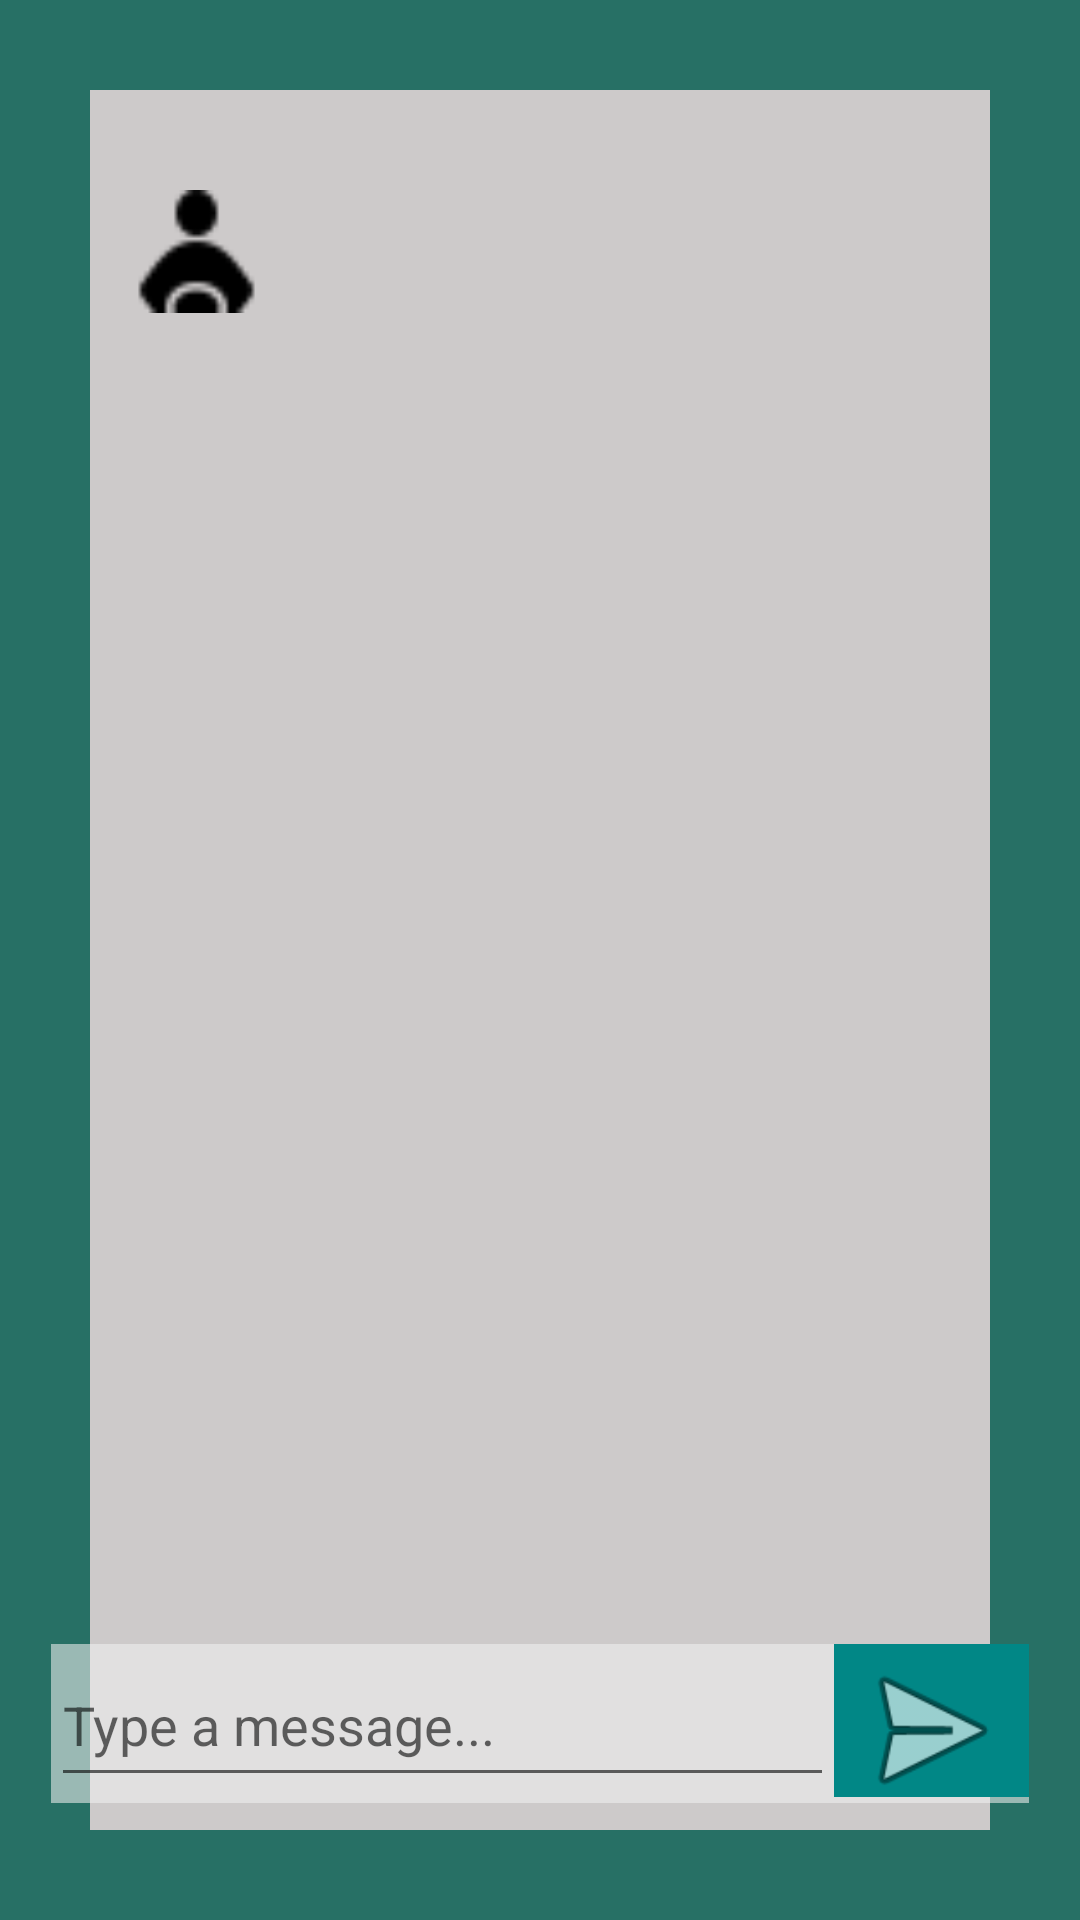

This screen was rendered from an Android layout file. Write that file and the resources it references.
<!-- AndroidManifest.xml: application theme Theme.Carpool4UFYP -->
<!-- res/layout/activity_chat_driver.xml -->
<?xml version="1.0" encoding="utf-8"?>
<androidx.constraintlayout.widget.ConstraintLayout xmlns:android="http://schemas.android.com/apk/res/android"
    xmlns:app="http://schemas.android.com/apk/res-auto"
    xmlns:tools="http://schemas.android.com/tools"
    android:layout_width="match_parent"
    android:layout_height="match_parent"
    android:background="@drawable/borderlayout"
    android:padding="10dp"
    tools:context=".ChatDriver">

    <LinearLayout
        android:id="@+id/form"
        android:layout_width="326dp"
        android:layout_height="53dp"
        android:layout_alignParentLeft="true"
        android:layout_alignParentBottom="true"
        android:background="#91F1F1F1"
        android:orientation="horizontal"
        android:paddingBottom="2dp"
        app:layout_constraintBottom_toBottomOf="parent"
        app:layout_constraintEnd_toEndOf="parent"
        app:layout_constraintStart_toStartOf="parent"
        app:layout_constraintTop_toTopOf="parent"
        app:layout_constraintVertical_bias="0.949">

        <EditText
            android:id="@+id/message"
            android:layout_width="293dp"
            android:layout_height="match_parent"
            android:layout_alignTop="@+id/button1"
            android:layout_alignParentLeft="true"
            android:layout_alignParentBottom="true"
            android:layout_toLeftOf="@+id/sendMessageButton"
            android:layout_weight="0.72"
            android:ems="10"
            android:maxHeight="80dp"
            android:minHeight="48dp"
            android:hint="Type a message..." />

        <ImageView
            android:id="@+id/messageButton"
            android:layout_width="65dp"
            android:layout_height="57dp"
            android:background="@color/teal_700"
            app:layout_constraintBottom_toBottomOf="parent"
            app:layout_constraintEnd_toEndOf="parent"
            app:layout_constraintHorizontal_bias="0.786"
            app:layout_constraintStart_toStartOf="parent"
            app:layout_constraintTop_toTopOf="parent"
            app:layout_constraintVertical_bias="0.072"
            app:srcCompat="@android:drawable/ic_menu_send" />


    </LinearLayout>

    <ProgressBar
        android:id="@+id/progressBar"
        style="?android:attr/progressBarStyleLarge"
        android:layout_width="1dp"
        android:layout_height="1dp"
        android:layout_centerInParent="true"
        android:visibility="gone"
        app:layout_constraintBottom_toBottomOf="parent"
        app:layout_constraintLeft_toLeftOf="parent"
        app:layout_constraintRight_toRightOf="parent"
        app:layout_constraintTop_toTopOf="parent"
        tools:ignore="MissingConstraints" />


    <TextView
        android:id="@+id/edittxt_item"
        android:layout_width="223dp"
        android:layout_height="53dp"
        android:ems="10"
        android:inputType="textPersonName"
        android:minHeight="48dp"
        android:textSize="20sp"
        android:textStyle="bold"
        app:layout_constraintBottom_toBottomOf="parent"
        app:layout_constraintEnd_toEndOf="parent"
        app:layout_constraintHorizontal_bias="0.622"
        app:layout_constraintStart_toStartOf="parent"
        app:layout_constraintTop_toTopOf="parent"
        app:layout_constraintVertical_bias="0.106" />

    <ImageView
        android:id="@+id/imageView6"
        android:layout_width="55dp"
        android:layout_height="41dp"
        app:layout_constraintBottom_toBottomOf="parent"
        app:layout_constraintEnd_toEndOf="parent"
        app:layout_constraintHorizontal_bias="0.098"
        app:layout_constraintStart_toStartOf="parent"
        app:layout_constraintTop_toTopOf="parent"
        app:layout_constraintVertical_bias="0.092"
        app:srcCompat="@drawable/icons8_driver_24" />

    <androidx.recyclerview.widget.RecyclerView
        android:id="@+id/my_recycler_view"
        android:layout_width="331dp"
        android:layout_height="367dp"
        android:layout_marginTop="12dp"
        android:scrollbars="vertical"
        app:layout_constraintHorizontal_bias="0.494"
        app:layout_constraintLeft_toLeftOf="parent"
        app:layout_constraintRight_toRightOf="parent"
        app:layout_constraintTop_toBottomOf="@id/edittxt_item" />


</androidx.constraintlayout.widget.ConstraintLayout>
<!-- resources referenced by this layout -->
<resources>
  <color name="teal_700">#FF018786</color>
  <!-- drawable borderlayout (drawable-v24) -->
  <?xml version="1.0" encoding="utf-8"?>
      <shape xmlns:android="http://schemas.android.com/apk/res/android"
          android:shape="rectangle" >
  
      <stroke
          android:width="30dp"
          android:color="#277065" />
  
      </shape>
  <!-- drawable icons8_driver_24: png bitmap (drawable, 432 bytes) -->
  <style name="Theme.Carpool4UFYP" parent="Theme.MaterialComponents.DayNight.DarkActionBar">
          
          <item name="colorPrimary">#277065</item>
          <item name="colorPrimaryVariant">@color/black</item>
          <item name="colorOnPrimary">#082B25</item>
          
          <item name="colorSecondary">#082B25</item>
          <item name="colorSecondaryVariant">#082B25</item>
          <item name="android:windowBackground">@color/gray</item>
          
          <item name="android:statusBarColor" tools:targetApi="l">?attr/colorPrimaryVariant</item>
          
      </style>
  <color name="black">#FF000000</color>
  <color name="gray">#CDCACA</color>
</resources>
